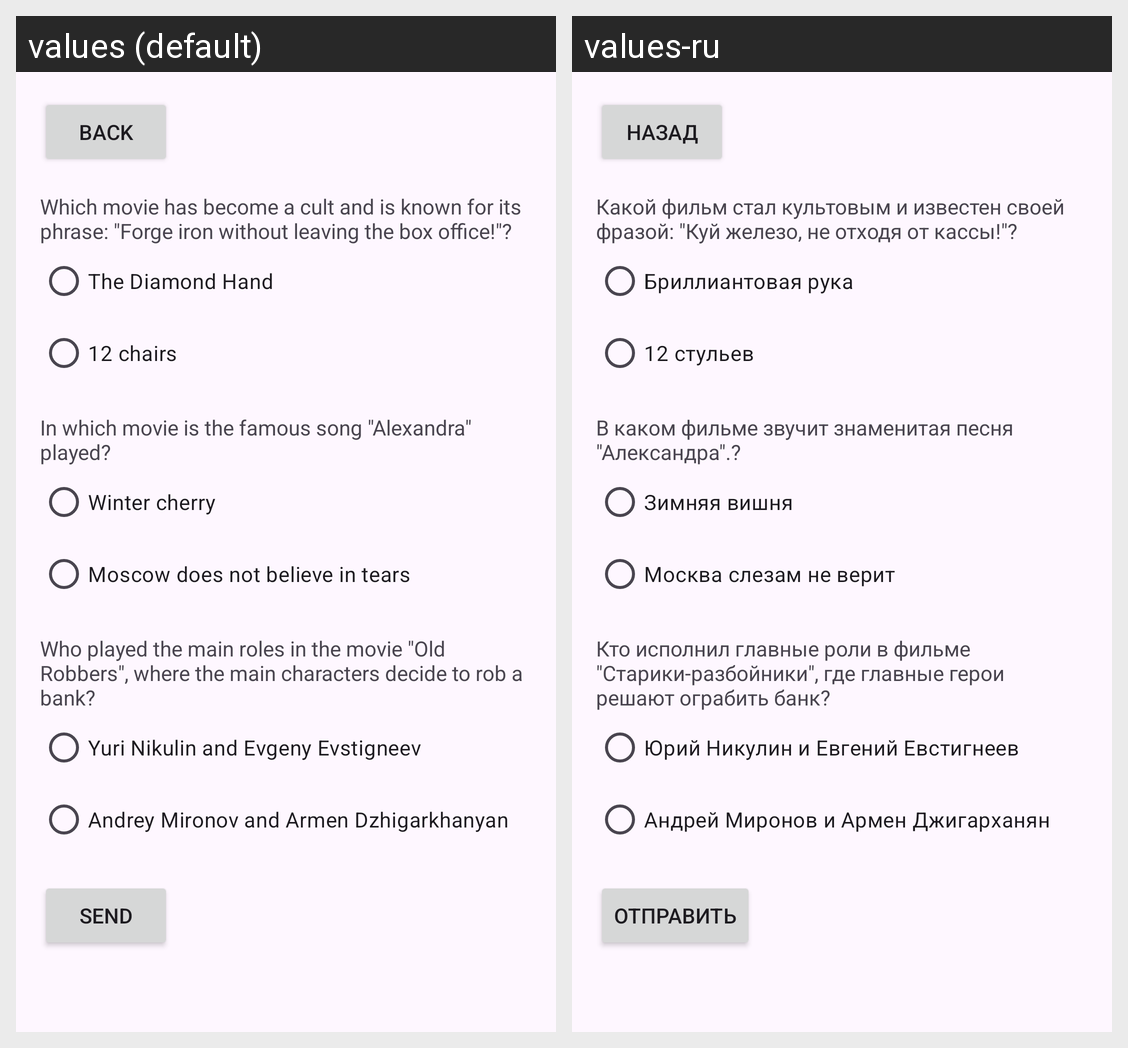

This grid shows one Android layout under two languages. Give, for every string resource on the screen, its name, the default text and each shown locale's text.
Android screen res/layout/fragment_questions.xml rendered under 2 locales, left to right: values (default), values-ru. Device: Nexus 5 (rendered at 1080×1920; each locale shown at half size, 540×960, under a caption strip naming it); theme Theme.QUIZ.
Strings drawn on this screen, with the default value and each locale's value (text and hints the layout hard-codes, and strings that could not be matched under every locale, appear in the picture but are not listed):

back
  values: Back
  values-ru: Назад

question1
  values: Which movie has become a cult and is known for its phrase: "Forge iron without leaving the box office!"?
  values-ru: Какой фильм стал культовым и известен своей фразой: "Куй железо, не отходя от кассы!"?

answer11
  values: The Diamond Hand
  values-ru: Бриллиантовая рука

answer12
  values: 12 chairs
  values-ru: 12 стульев

question2
  values: In which movie is the famous song "Alexandra" played?
  values-ru: В каком фильме звучит знаменитая песня "Александра".?

answer21
  values: Winter cherry
  values-ru: Зимняя вишня

answer22
  values: Moscow does not believe in tears
  values-ru: Москва слезам не верит

question3
  values: Who played the main roles in the movie "Old Robbers", where the main characters decide to rob a bank?
  values-ru: Кто исполнил главные роли в фильме "Старики-разбойники", где главные герои решают ограбить банк?

answer31
  values: Yuri Nikulin and Evgeny Evstigneev
  values-ru: Юрий Никулин и Евгений Евстигнеев

answer32
  values: Andrey Mironov and Armen Dzhigarkhanyan
  values-ru: Андрей Миронов и Армен Джигарханян

finish
  values: Send
  values-ru: Отправить
